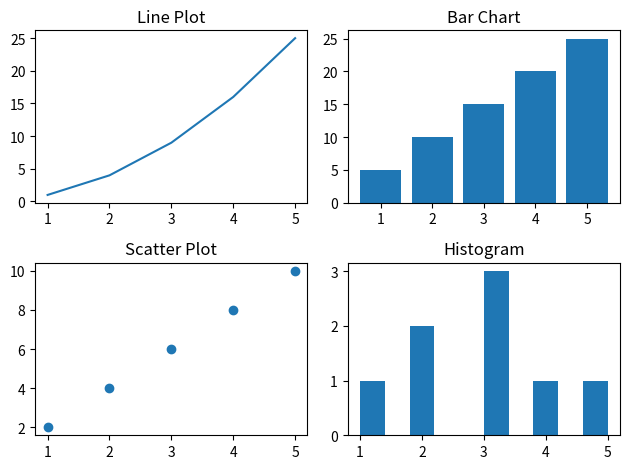

This figure's Python source:
import matplotlib.pyplot as plt

fig, ax = plt.subplots(2, 2)

x = [1, 2, 3, 4, 5]

ax[0, 0].plot(x, [1, 4, 9, 16, 25])
ax[0, 0].set_title("Line Plot")

ax[0, 1].bar(x, [5, 10, 15, 20, 25])
ax[0, 1].set_title("Bar Chart")

ax[1, 0].scatter(x, [2, 4, 6, 8, 10])
ax[1, 0].set_title("Scatter Plot")

ax[1, 1].hist([1, 2, 2, 3, 3, 3, 4, 5])
ax[1, 1].set_title("Histogram")

plt.tight_layout()
plt.show()
